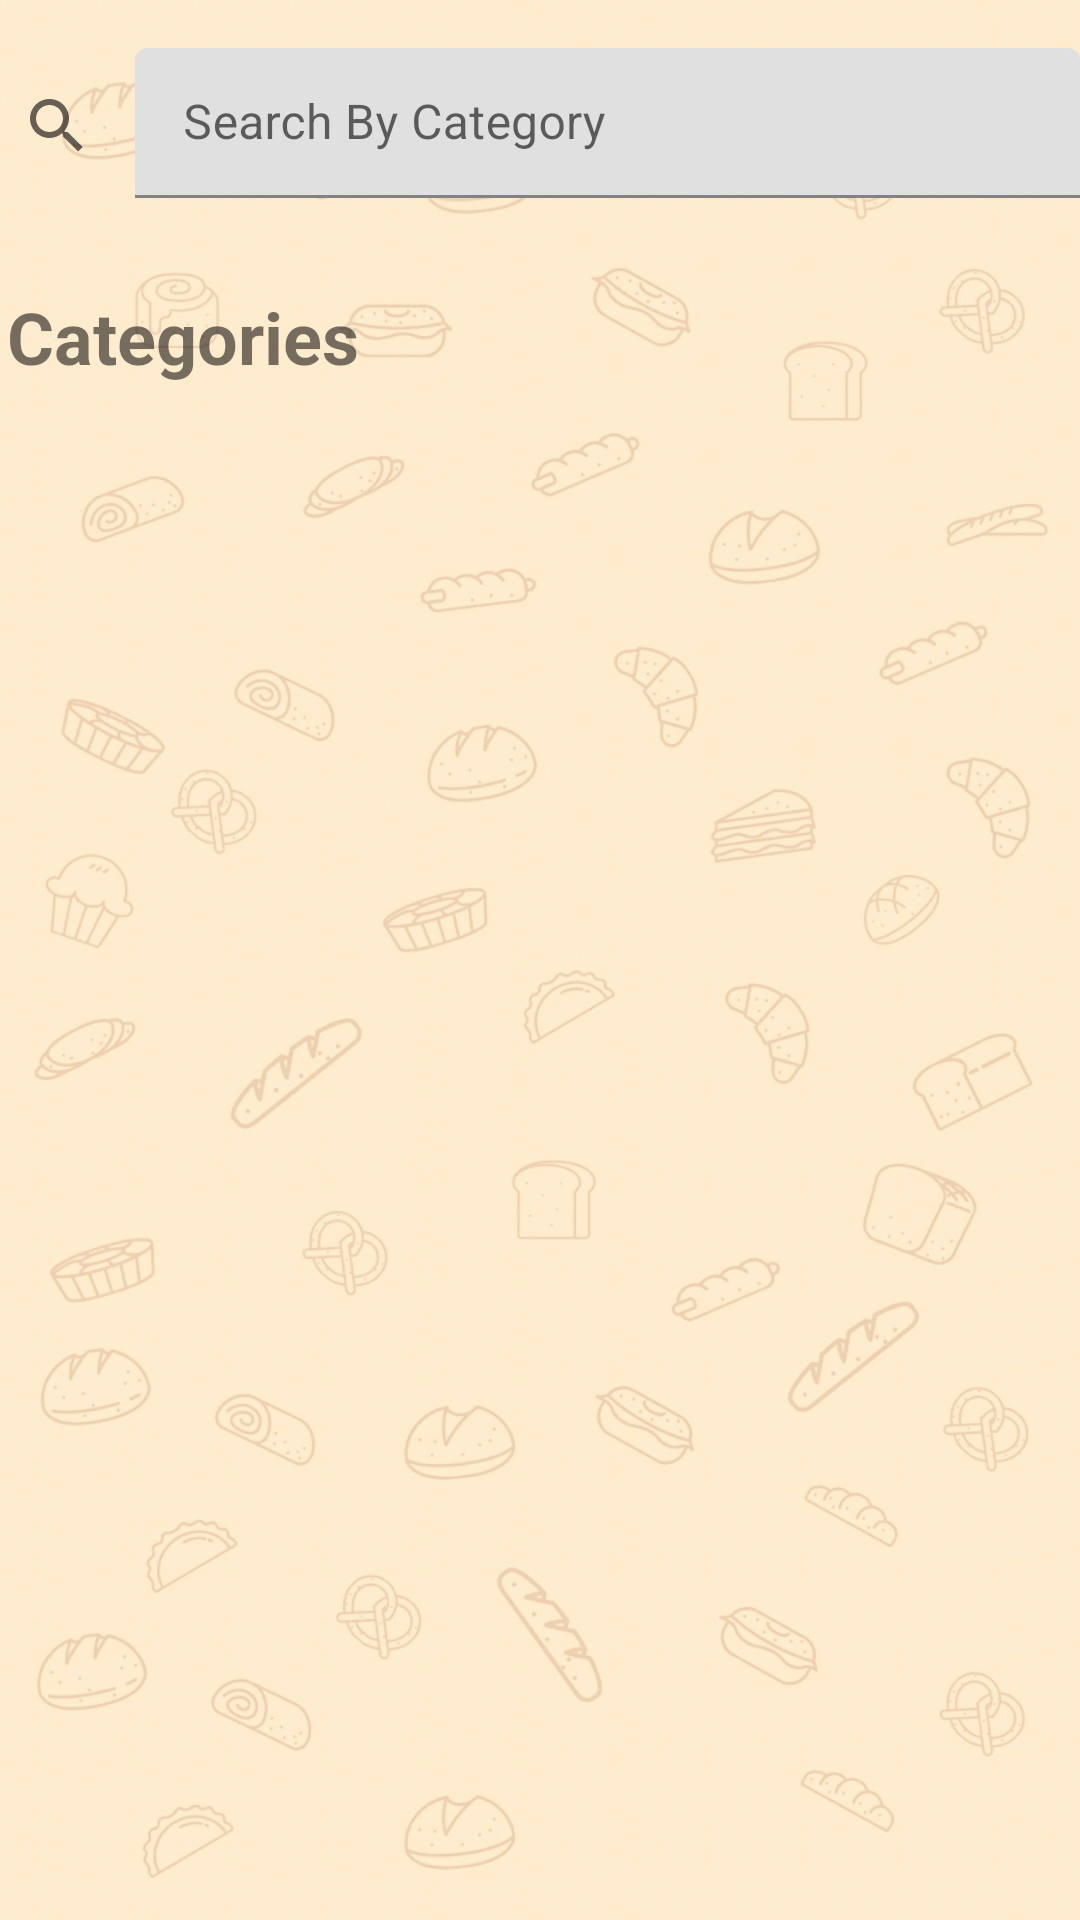

Layout XML and referenced resources for this Android screen:
<!-- AndroidManifest.xml: application theme Theme.FoodPlanner -->
<!-- res/layout/fragment_category_.xml -->
<?xml version="1.0" encoding="utf-8"?>
<androidx.constraintlayout.widget.ConstraintLayout xmlns:android="http://schemas.android.com/apk/res/android"
    xmlns:app="http://schemas.android.com/apk/res-auto"
    xmlns:tools="http://schemas.android.com/tools"
    android:layout_width="match_parent"
    android:layout_height="match_parent"
    android:background="@drawable/home"
    tools:context=".features.Category.Category_Fragment">

    <SearchView
        android:id="@+id/categorySearch"
        android:layout_width="56dp"
        android:layout_height="52dp"
        app:layout_constraintEnd_toStartOf="@+id/textInputLayout3"
        app:layout_constraintStart_toStartOf="parent"
        app:layout_constraintTop_toTopOf="@+id/textInputLayout3">

    </SearchView>

    <com.google.android.material.textfield.TextInputLayout
        android:id="@+id/textInputLayout3"
        android:layout_width="315dp"
        android:layout_height="50dp"
        android:layout_marginStart="45dp"
        android:layout_marginTop="16dp"
        app:layout_constraintEnd_toEndOf="parent"
        app:layout_constraintStart_toStartOf="parent"
        app:layout_constraintTop_toTopOf="parent">

        <com.google.android.material.textfield.TextInputEditText
            android:id="@+id/categoryinput"
            android:layout_width="match_parent"
            android:layout_height="wrap_content"
            android:hint="@string/searchbycategory" />
    </com.google.android.material.textfield.TextInputLayout>

    <TextView
        android:id="@+id/categories"
        android:layout_width="242dp"
        android:layout_height="55dp"
        android:layout_marginTop="28dp"
        android:text="@string/categories"
        android:textSize="24sp"
        android:textStyle="bold"
        app:layout_constraintEnd_toEndOf="parent"
        app:layout_constraintHorizontal_bias="0.019"
        app:layout_constraintStart_toStartOf="parent"
        app:layout_constraintTop_toBottomOf="@+id/categorySearch" />

    <androidx.recyclerview.widget.RecyclerView
        android:id="@+id/categoryRecycler"
        android:layout_width="404dp"
        android:layout_height="546dp"
        android:layout_marginTop="28dp"
        app:layout_constraintEnd_toEndOf="parent"
        app:layout_constraintStart_toStartOf="parent"
        app:layout_constraintTop_toBottomOf="@+id/categories"
        tools:listitem="@layout/category_row" />
</androidx.constraintlayout.widget.ConstraintLayout>
<!-- res/layout/category_row.xml (included above) -->
<?xml version="1.0" encoding="utf-8"?>
<androidx.constraintlayout.widget.ConstraintLayout xmlns:android="http://schemas.android.com/apk/res/android"
    xmlns:app="http://schemas.android.com/apk/res-auto"
    xmlns:tools="http://schemas.android.com/tools"
    android:layout_width="match_parent"
    android:layout_height="wrap_content">

    <androidx.cardview.widget.CardView
        android:id="@+id/categoryCard"
        android:layout_width="match_parent"
        android:layout_height="177dp"

        android:backgroundTint="@color/begie"
        app:layout_constraintEnd_toEndOf="parent"
        app:layout_constraintStart_toStartOf="parent"
        app:layout_constraintTop_toTopOf="parent">

        <androidx.constraintlayout.widget.ConstraintLayout
            android:layout_width="match_parent"
            android:layout_height="match_parent">

            <ImageView
                android:id="@+id/mealimage"
                android:layout_width="130dp"
                android:layout_height="101dp"
                app:layout_constraintEnd_toEndOf="parent"
                app:layout_constraintStart_toStartOf="parent"
                app:layout_constraintTop_toTopOf="parent"
                tools:srcCompat="@tools:sample/avatars" />

            <TextView
                android:id="@+id/categoryname"
                android:layout_width="wrap_content"
                android:layout_height="wrap_content"
                android:layout_marginTop="36dp"
                android:text="TextView"
                app:layout_constraintEnd_toEndOf="parent"
                app:layout_constraintHorizontal_bias="0.498"
                app:layout_constraintStart_toStartOf="parent"
                app:layout_constraintTop_toBottomOf="@+id/mealimage" />

        </androidx.constraintlayout.widget.ConstraintLayout>
    </androidx.cardview.widget.CardView>

</androidx.constraintlayout.widget.ConstraintLayout>
<!-- resources referenced by this layout -->
<resources>
  <color name="begie">#6BF4DFA0</color>
  <!-- drawable home: png bitmap (drawable, 312823 bytes) -->
  <string name="categories">Categories</string>
  <string name="searchbycategory">Search By Category</string>
  <style name="Theme.FoodPlanner" parent="Theme.MaterialComponents.Light.DarkActionBar">
          
          <item name="colorPrimary">@color/purple_500</item>
          <item name="colorPrimaryVariant">@color/purple_700</item>
          <item name="colorOnPrimary">@color/brawn</item>
          
          <item name="colorSecondary">@color/teal_200</item>
          <item name="colorSecondaryVariant">@color/teal_700</item>
          <item name="colorOnSecondary">@color/black</item>
          
          <item name="android:statusBarColor">?attr/colorPrimaryVariant</item>
          
      </style>
  <color name="purple_500">#6BF4DFA0</color>
  <color name="purple_700">#6BF4DFA0</color>
  <color name="brawn"> #4A2511</color>
  <color name="teal_200">#FF03DAC5</color>
  <color name="teal_700">#FF018786</color>
  <color name="black">#FF000000</color>
</resources>
